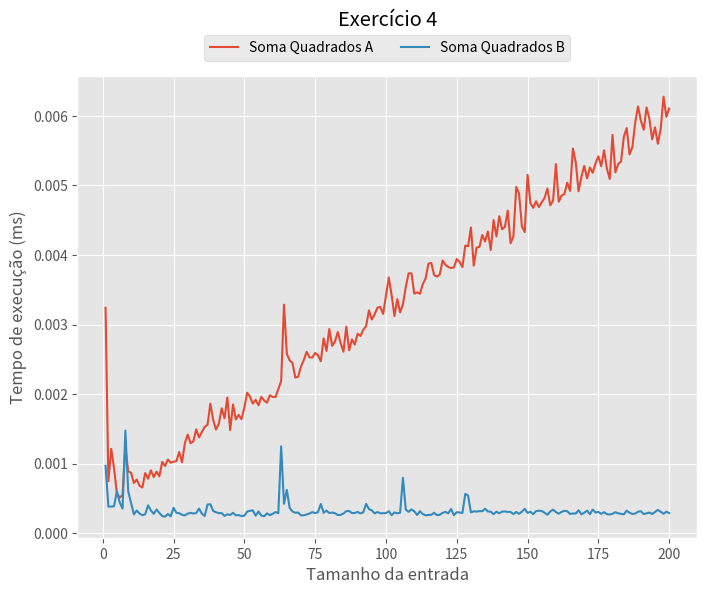

This chart was generated by the following Python code:
import datetime
from time import perf_counter_ns
from time import perf_counter
import matplotlib.pyplot as plt
import time

plt.style.use("ggplot")
import numpy as np


def exercicio_um():
    # Qual é o menor valor de entrada n (considere n > 0) tal que
    # um algoritmo cujo tempo de execução é 10n^2 é mais rápido
    # que um algoritmo cujo tempo de execução é 2^n?
    # Qual desses algoritmos você considera mais eficiente?

    func_quadratica = []
    func_exponencial = []
    numero_entradas = 13
    for x in range(1, numero_entradas):
        quadratico = 10 * (x ** 2)
        exponencial = (2 ** x)
        func_quadratica.append(quadratico)
        func_exponencial.append(exponencial)

    menor_valor = func_quadratica.index([i for i, j in zip(func_quadratica, func_exponencial) if j > i][0]) + 1

    print("O menor valor para qual 10n^2 é mais rápido que 2^n é :", menor_valor)
    print("Assumindo a análise assintótica, o melhor algoritmo é o quadrático.")

    y = np.linspace(1, numero_entradas - 1, numero_entradas - 1)
    plt.figure(figsize=(8, 6))
    plt.title("Exercício 1", y=1.1)
    plt.plot(y, func_quadratica, 'co')
    plt.plot(y, func_quadratica, c='cyan', label="10n^2")
    plt.plot(y, func_exponencial, 'go')
    plt.plot(y, func_exponencial, c='green', label="2^n")
    plt.plot(y[menor_valor - 1], func_quadratica[menor_valor - 1], 'rx', label="Menor valor que 10n^2 é mais eficiente")
    plt.legend(bbox_to_anchor=(0., 1.01, 1., .10), loc='center',
               ncol=3, borderaxespad=0)
    plt.xlabel("Tamanho da entrada")
    plt.ylabel("Tempo de execução")
    plt.show()


def exercicio_dois():
    # Implemente em uma linguagem de programação a sua escolha
    # o algoritmo abaixo que verifica se o valor de entrada é, ou
    # não, um número primo. Existe pior e melhor caso?

    def primo(n):
        j = 2
        while j < n and n % j != 0:
            j += 1

        print(n, "é primo.") if j == n else print(n, "não é primo.")

    valores_ate = 200
    x = np.linspace(1, valores_ate, valores_ate)
    tempos = []
    for i in x:
        start = perf_counter() * 1000
        primo(i)
        end = perf_counter() * 1000
        tempos.append(end - start)

    plt.figure(figsize=(8, 6))
    plt.title("Exercício 2", y=1.05)
    plt.plot(x, tempos)
    plt.xlabel("Tamanho da entrada")
    plt.ylabel("Tempo de execução (ms)")
    plt.show()

def exercicio_tres():

    # LISTA_PRIMO
    # Implemente em uma linguagem de programação a sua escolha
    # o algoritmo abaixo que lista os números primos menores ou
    # igual ao valor de entrada. Existe pior e melhor caso?

    def lista_primo(n):
        A = []
        x = 1
        for i in range(2, n + 1):
            j = 2
            while j < i and i % j != 0:
                j += 1

            if j == i:
                A.append(i)
                x += 1

    valores_ate = 20
    x = np.linspace(1, valores_ate, valores_ate)
    tempos = []
    for k in x:
        start = perf_counter() * 1000
        lista_primo(int(k))
        end = perf_counter() * 1000
        tempos.append(end - start)

    plt.figure(figsize=(8, 6))
    plt.title("Exercício 3", y=1.05)
    plt.plot(x, tempos)
    plt.xlabel("Tamanho da entrada")
    plt.ylabel("Tempo de execução (ms)")
    plt.show()


def exercicio_quatro():

    # Cada um dos algoritmos abaixo recebe um inteiro positivo e
    # devolve outro inteiro positivo. Os dois algoritmos devolvem o
    # mesmo número se receberem o mesmo valor de entrada n?
    # Qual dos dois algoritmos é mais eficiente?

    def soma_quadrados_a(n):
        x = 0
        for j in range(1, n+1):
            x += j * j
        return x

    def soma_quadrados_b(n):
        x = n * (n + 1) * ((2*n) + 1)
        x = int(x / 6)
        return x

    valores_ate = 200
    x = np.linspace(1, valores_ate, valores_ate)
    tempos_a = []
    tempos_b = []
    for k in x:
        start = perf_counter() * 1000
        soma_quadrados_a(int(k))
        end = perf_counter() * 1000
        tempos_a.append(end - start)

        start = perf_counter() * 1000
        soma_quadrados_b(int(k))
        end = perf_counter() * 1000
        tempos_b.append(end - start)

    plt.figure(figsize=(8, 6))
    plt.title("Exercício 4", y=1.09)
    plt.plot(x, tempos_a, label='Soma Quadrados A')
    plt.plot(x, tempos_b, label='Soma Quadrados B')
    plt.legend(bbox_to_anchor=(0., 1.01, 1., .10), loc='center',
               ncol=3, borderaxespad=0)
    plt.xlabel("Tamanho da entrada")
    plt.ylabel("Tempo de execução (ms)")
    plt.show()


def exercicio_5(n):

    def insercao(V):
        for i in range(1, len(V)):
            key = V[i]
            j = i - 1
            while j >= 0 and key < V[j]:
                V[j + 1] = V[j]
                j -= 1
            V[j + 1] = key




# exercicio_um()
# exercicio_dois()
# exercicio_tres()
exercicio_quatro()
